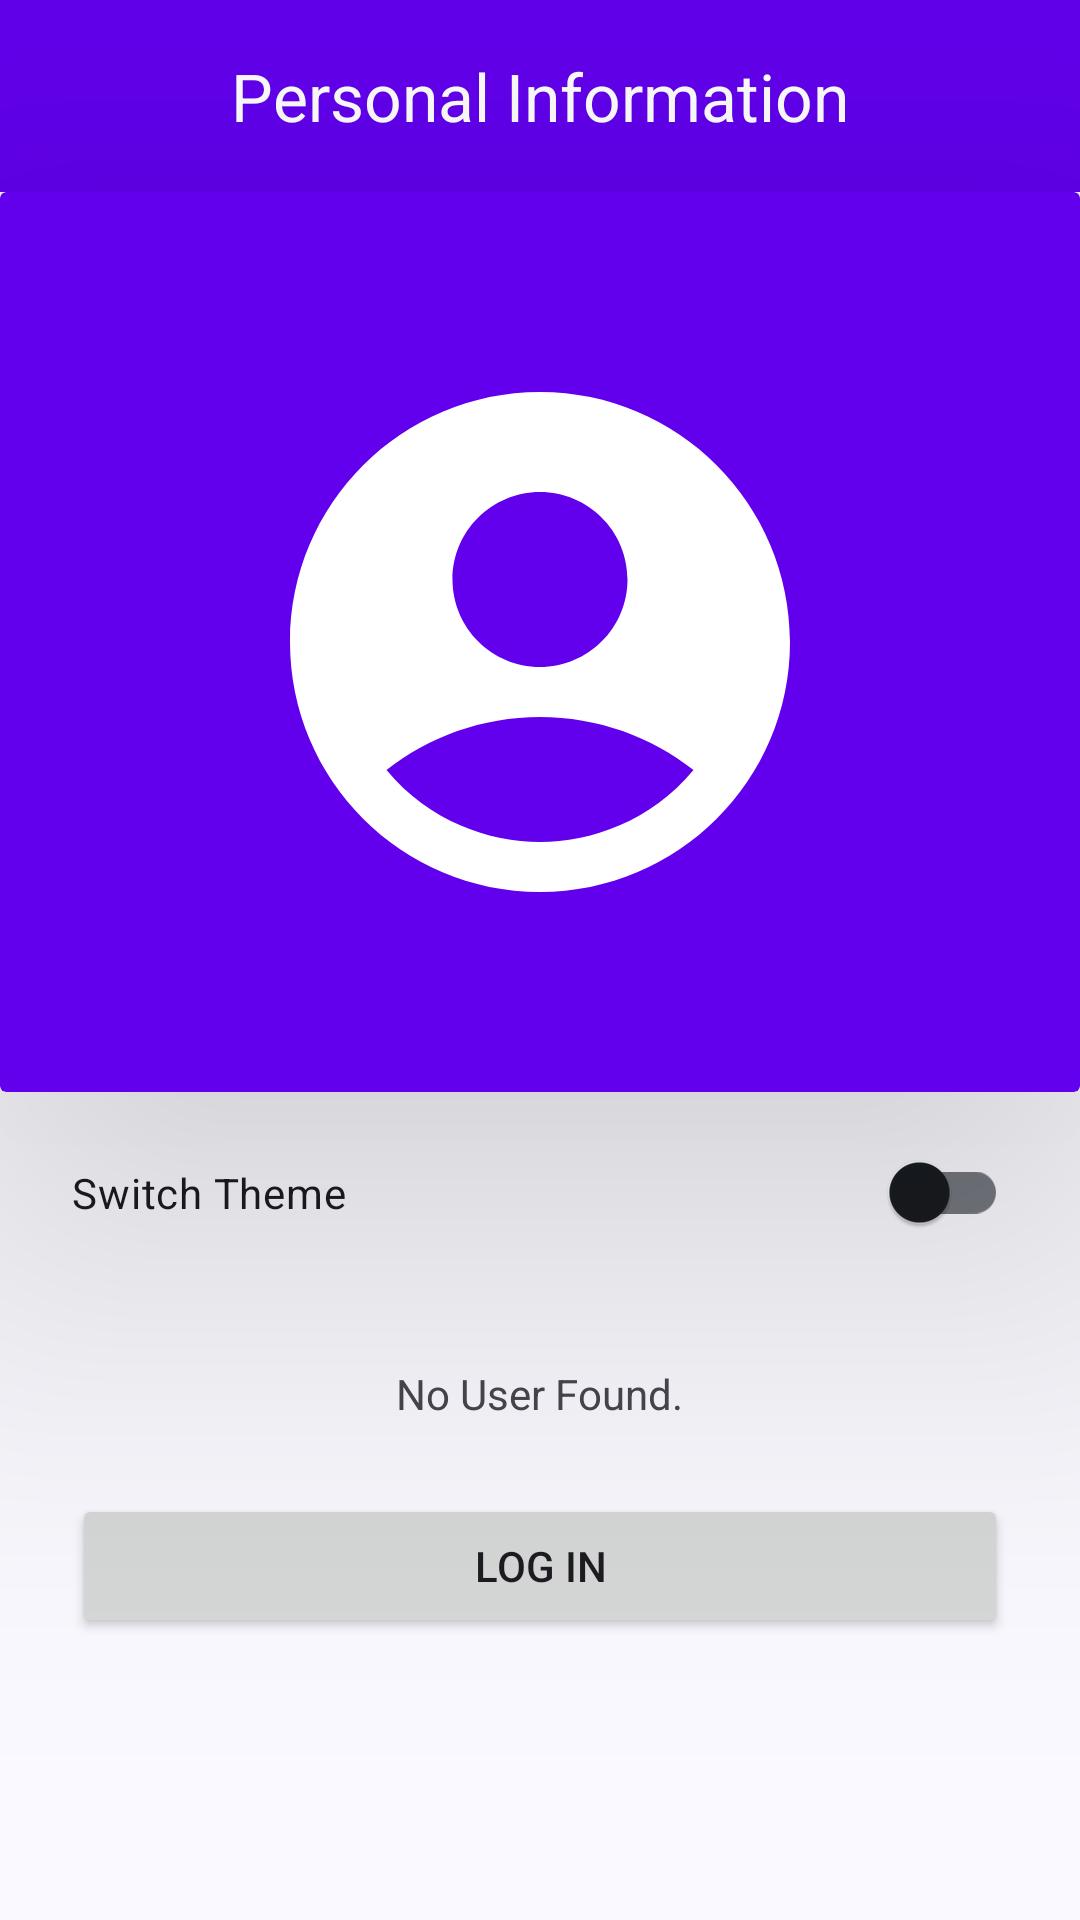

Android layout source for this screen:
<!-- AndroidManifest.xml: application theme AppTheme -->
<!-- res/layout/activity_profile.xml -->
<?xml version="1.0" encoding="utf-8"?>
<LinearLayout xmlns:android="http://schemas.android.com/apk/res/android"
    xmlns:app="http://schemas.android.com/apk/res-auto"
    xmlns:tools="http://schemas.android.com/tools"
    android:layout_width="match_parent"
    android:layout_height="match_parent"
    android:orientation="vertical"
    tools:context=".ui.ProfileActivity">

    <com.google.android.material.appbar.MaterialToolbar
        android:id="@+id/toolbar"
        android:layout_width="match_parent"
        android:layout_height="wrap_content"
        android:background="@color/colorPrimary"
        app:navigationIcon="@drawable/baseline_arrow_back"
        app:title="Personal Information"
        app:titleCentered="true"
        app:titleTextColor="@color/white" />

    <androidx.cardview.widget.CardView
        android:id="@+id/cardView2"
        android:layout_width="match_parent"
        android:layout_height="300dp"
        android:backgroundTint="@color/colorPrimary"
        app:cardElevation="80dp">

        <ImageView
            android:layout_width="200dp"
            android:layout_height="200dp"
            android:layout_gravity="center"
            android:src="@drawable/ic_account" />
    </androidx.cardview.widget.CardView>

    <ScrollView
        android:layout_width="match_parent"
        android:layout_height="match_parent">

        <LinearLayout
            android:layout_width="match_parent"
            android:layout_height="wrap_content"
            android:orientation="vertical">

            <com.google.android.material.switchmaterial.SwitchMaterial
                android:id="@+id/switchTheme"
                android:layout_width="match_parent"
                android:layout_height="wrap_content"
                android:padding="24dp"
                android:text="Switch Theme" />

            <LinearLayout
                android:id="@+id/llUserInfo"
                android:layout_width="match_parent"
                android:layout_height="wrap_content"
                android:orientation="vertical"
                android:padding="24dp"
                android:visibility="gone">

                <TextView
                    android:layout_width="wrap_content"
                    android:layout_height="wrap_content"
                    android:text="First name"
                    android:textAppearance="@style/TextAppearance.AppCompat.Caption" />

                <TextView
                    android:id="@+id/tvFirstName"
                    android:layout_width="wrap_content"
                    android:layout_height="wrap_content"
                    android:text="First name"
                    android:textAppearance="@style/TextAppearance.AppCompat.Body1" />

                <TextView
                    android:layout_width="wrap_content"
                    android:layout_height="wrap_content"
                    android:layout_marginTop="16dp"
                    android:text="Last name"
                    android:textAppearance="@style/TextAppearance.AppCompat.Caption" />

                <TextView
                    android:id="@+id/tvLastName"
                    android:layout_width="wrap_content"
                    android:layout_height="wrap_content"
                    android:text="Last name"
                    android:textAppearance="@style/TextAppearance.AppCompat.Body1" />

                <TextView
                    android:layout_width="wrap_content"
                    android:layout_height="wrap_content"
                    android:layout_marginTop="16dp"
                    android:text="Mobile no"
                    android:textAppearance="@style/TextAppearance.AppCompat.Caption" />

                <TextView
                    android:id="@+id/tvMobileNo"
                    android:layout_width="wrap_content"
                    android:layout_height="wrap_content"
                    android:text="Mobile no"
                    android:textAppearance="@style/TextAppearance.AppCompat.Body1" />

                <TextView
                    android:layout_width="wrap_content"
                    android:layout_height="wrap_content"
                    android:layout_marginTop="16dp"
                    android:text="Email"
                    android:textAppearance="@style/TextAppearance.AppCompat.Caption" />

                <TextView
                    android:id="@+id/tvEmail"
                    android:layout_width="wrap_content"
                    android:layout_height="wrap_content"
                    android:text="Email"
                    android:textAppearance="@style/TextAppearance.AppCompat.Body1" />

                <Button
                    android:id="@+id/btnOrderHistory"
                    android:layout_width="match_parent"
                    android:layout_height="wrap_content"
                    android:layout_marginTop="24dp"
                    android:text="Order History" />

                <Button
                    android:id="@+id/btnLogout"
                    android:layout_width="match_parent"
                    android:layout_height="wrap_content"
                    android:layout_marginTop="16dp"
                    android:text="Log Out" />
            </LinearLayout>

            <LinearLayout
                android:id="@+id/llNoUser"
                android:layout_width="match_parent"
                android:layout_height="wrap_content"
                android:gravity="center"
                android:orientation="vertical"
                android:padding="24dp"
                android:visibility="visible">

                <TextView
                    android:layout_width="wrap_content"
                    android:layout_height="wrap_content"
                    android:text="No User Found." />

                <Button
                    android:id="@+id/btnLogin"
                    android:layout_width="match_parent"
                    android:layout_height="wrap_content"
                    android:layout_marginTop="24dp"
                    android:text="Log In" />
            </LinearLayout>
        </LinearLayout>
    </ScrollView>
</LinearLayout>
<!-- resources referenced by this layout -->
<resources>
  <color name="colorPrimary">#FF6200EE</color>
  <color name="white">#FFFFFFFF</color>
  <!-- drawable ic_account (drawable) -->
  <vector android:height="100dp" android:tint="#FFFFFF"
      android:viewportHeight="24" android:viewportWidth="24"
      android:width="100dp" xmlns:android="http://schemas.android.com/apk/res/android">
      <path android:fillColor="@android:color/white" android:pathData="M12,2C6.48,2 2,6.48 2,12s4.48,10 10,10s10,-4.48 10,-10S17.52,2 12,2zM12,6c1.93,0 3.5,1.57 3.5,3.5S13.93,13 12,13s-3.5,-1.57 -3.5,-3.5S10.07,6 12,6zM12,20c-2.03,0 -4.43,-0.82 -6.14,-2.88C7.55,15.8 9.68,15 12,15s4.45,0.8 6.14,2.12C16.43,19.18 14.03,20 12,20z"/>
  </vector>
  <color name="purple_500">#FF6200EE</color>
  <color name="md_theme_onPrimary">#FFFFFF</color>
  <color name="md_theme_primaryContainer">#D6E3FF</color>
  <color name="md_theme_onPrimaryContainer">#001B3E</color>
  <color name="md_theme_secondary">#565F71</color>
  <color name="md_theme_onSecondary">#FFFFFF</color>
  <color name="md_theme_secondaryContainer">#DAE2F9</color>
  <color name="md_theme_onSecondaryContainer">#131C2B</color>
  <color name="md_theme_tertiary">#705575</color>
  <color name="md_theme_onTertiary">#FFFFFF</color>
  <color name="md_theme_tertiaryContainer">#FAD8FD</color>
  <color name="md_theme_onTertiaryContainer">#28132E</color>
  <color name="md_theme_error">#BA1A1A</color>
  <color name="md_theme_onError">#FFFFFF</color>
  <color name="md_theme_errorContainer">#FFDAD6</color>
  <color name="md_theme_onErrorContainer">#410002</color>
  <color name="md_theme_background">#F9F9FF</color>
  <color name="md_theme_onBackground">#191C20</color>
  <color name="md_theme_surface">#F9F9FF</color>
  <color name="md_theme_onSurface">#191C20</color>
  <color name="md_theme_surfaceVariant">#E0E2EC</color>
  <color name="md_theme_onSurfaceVariant">#44474E</color>
  <color name="md_theme_outline">#74777F</color>
  <color name="md_theme_outlineVariant">#C4C6D0</color>
  <color name="md_theme_inverseSurface">#2E3036</color>
  <color name="md_theme_inverseOnSurface">#F0F0F7</color>
  <color name="md_theme_inversePrimary">#AAC7FF</color>
  <color name="md_theme_primaryFixed">#D6E3FF</color>
  <color name="md_theme_onPrimaryFixed">#001B3E</color>
  <color name="md_theme_primaryFixedDim">#AAC7FF</color>
  <color name="md_theme_onPrimaryFixedVariant">#284777</color>
  <color name="md_theme_secondaryFixed">#DAE2F9</color>
  <color name="md_theme_onSecondaryFixed">#131C2B</color>
  <color name="md_theme_secondaryFixedDim">#BEC6DC</color>
  <color name="md_theme_onSecondaryFixedVariant">#3E4759</color>
  <color name="md_theme_tertiaryFixed">#FAD8FD</color>
  <color name="md_theme_onTertiaryFixed">#28132E</color>
  <color name="md_theme_tertiaryFixedDim">#DDBCE0</color>
  <color name="md_theme_onTertiaryFixedVariant">#573E5C</color>
  <color name="md_theme_surfaceDim">#D9D9E0</color>
  <color name="md_theme_surfaceBright">#F9F9FF</color>
  <color name="md_theme_surfaceContainerLowest">#FFFFFF</color>
  <color name="md_theme_surfaceContainerLow">#F3F3FA</color>
  <color name="md_theme_surfaceContainer">#EDEDF4</color>
  <color name="md_theme_surfaceContainerHigh">#E7E8EE</color>
  <color name="md_theme_surfaceContainerHighest">#E2E2E9</color>
</resources>
